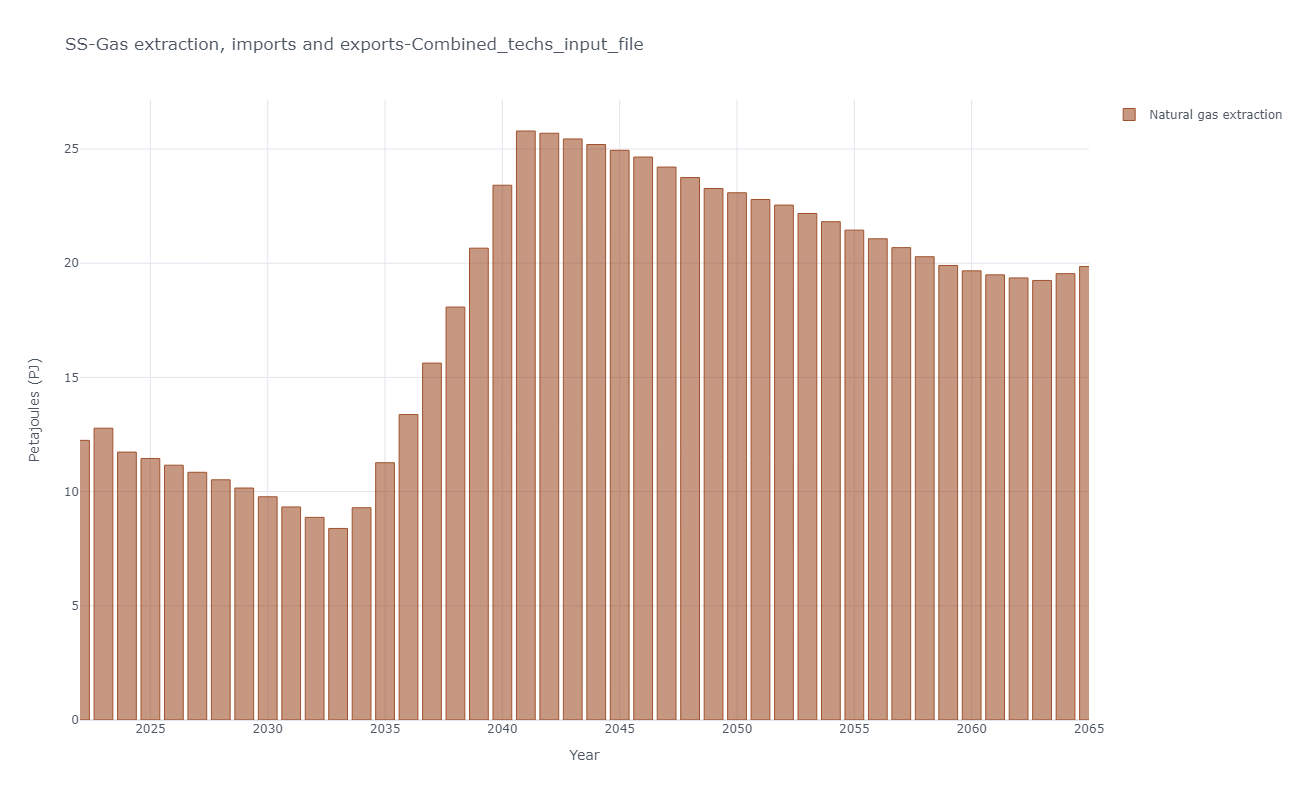

The file beside this chart, header and first rows:
, y, Natural gas extraction
0, 2020, 10.71
1, 2021, 11.45
2, 2022, 12.24
3, 2023, 12.78
4, 2024, 11.73
5, 2025, 11.45
6, 2026, 11.16
7, 2027, 10.85
8, 2028, 10.52
9, 2029, 10.16
10, 2030, 9.774
11, 2031, 9.329
12, 2032, 8.872
13, 2033, 8.387
14, 2034, 9.293
15, 2035, 11.27
16, 2036, 13.37
17, 2037, 15.63
18, 2038, 18.08
19, 2039, 20.66
20, 2040, 23.41
21, 2041, 25.79
22, 2042, 25.69
23, 2043, 25.44
24, 2044, 25.2
25, 2045, 24.94
26, 2046, 24.65
27, 2047, 24.21
28, 2048, 23.75
29, 2049, 23.27
30, 2050, 23.08
31, 2051, 22.79
32, 2052, 22.54
33, 2053, 22.18
34, 2054, 21.82
35, 2055, 21.45
36, 2056, 21.07
37, 2057, 20.68
38, 2058, 20.28
39, 2059, 19.9
40, 2060, 19.67
41, 2061, 19.49
42, 2062, 19.36
43, 2063, 19.25
44, 2064, 19.54
45, 2065, 19.86
46, 2066, 20.18
47, 2067, 20.57
48, 2068, 21.02
49, 2069, 21.49
50, 2070, 21.97
